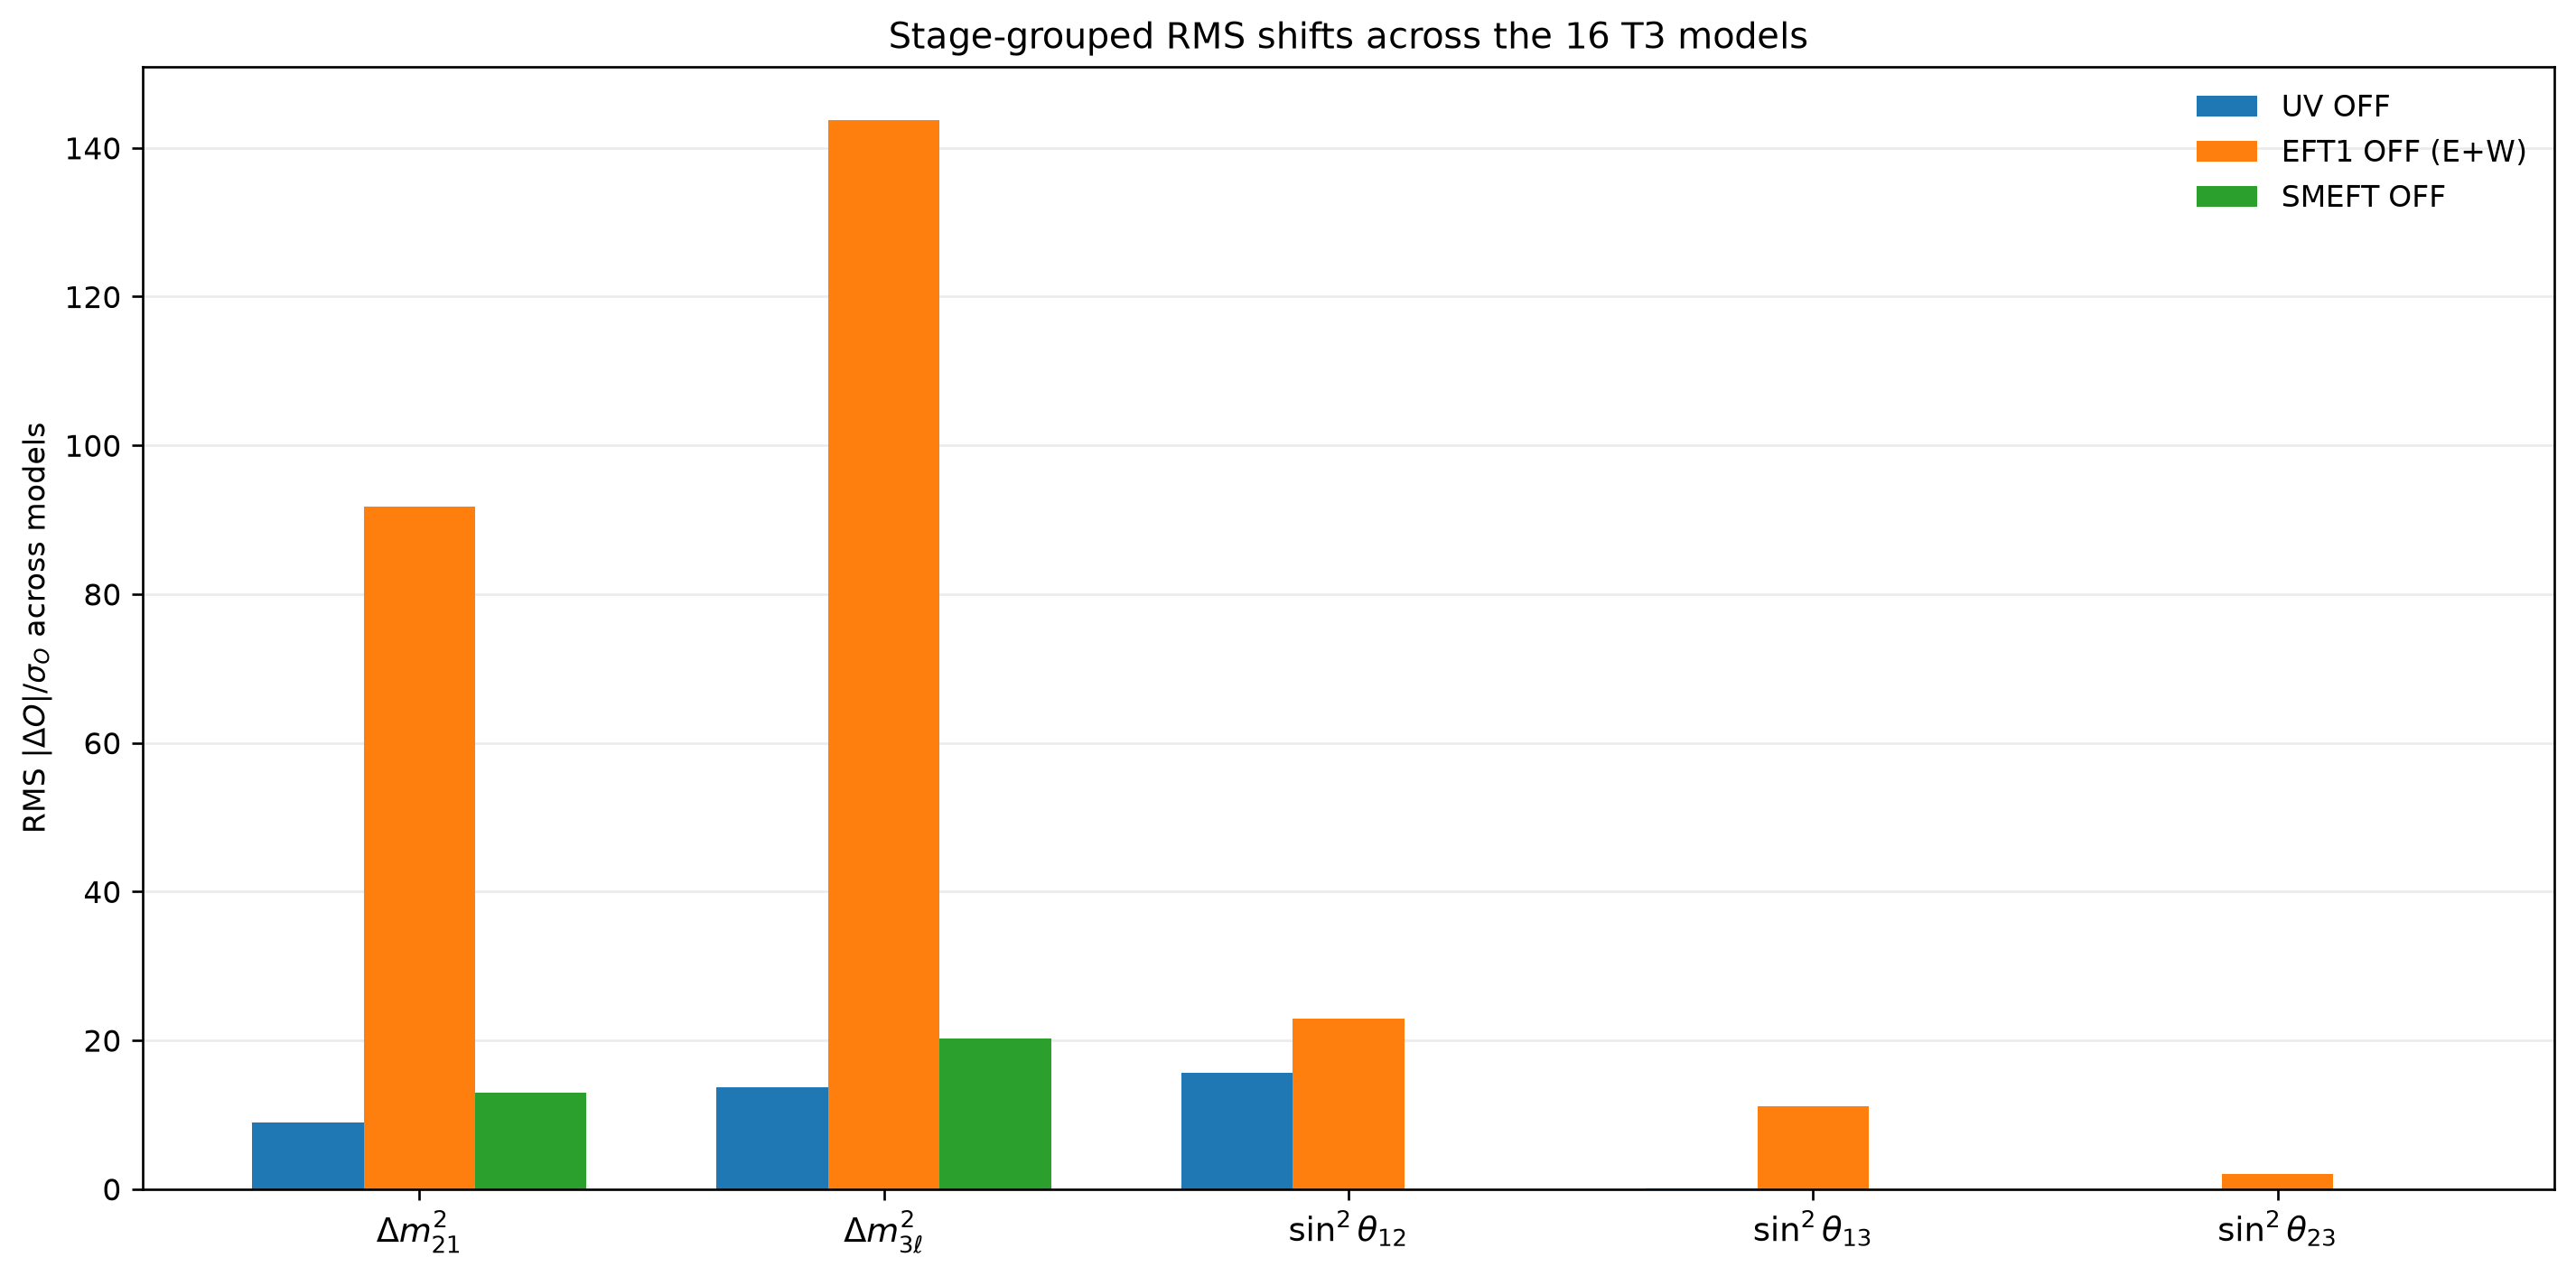

The file beside this chart, header and first rows:
observable, stage_off, n_models, rms_sigma_shift, mean_signed_sigma_shift, max_abs_sigma_shift
delta_m21_sq_ev2, UV OFF, 16, 8.944, 7.044, 17.85
delta_m21_sq_ev2, EFT1 OFF (E+W), 16, 91.81, 88.4, 133.3
delta_m21_sq_ev2, SMEFT OFF, 16, 12.93, -12.45, 18.55
delta_m3l_sq_ev2, UV OFF, 16, 13.7, 10.47, 28.08
delta_m3l_sq_ev2, EFT1 OFF (E+W), 16, 143.8, 143.6, 157.4
delta_m3l_sq_ev2, SMEFT OFF, 16, 20.26, -20.24, 21.91
sin2_theta12, UV OFF, 16, 15.58, -3.889, 62.33
sin2_theta12, EFT1 OFF (E+W), 16, 22.91, -7.985, 74.54
sin2_theta12, SMEFT OFF, 16, 4.7236768326409195e-05, -3.385539232887107e-05, 0.0001036
sin2_theta13, UV OFF, 16, 0.118, 0.04033, 0.4098
sin2_theta13, EFT1 OFF (E+W), 16, 11.1, 3.917, 33.48
sin2_theta13, SMEFT OFF, 16, 0.000211, -7.438483317704107e-05, 0.0006133
sin2_theta23, UV OFF, 16, 0.00762, -0.002623, 0.02469
sin2_theta23, EFT1 OFF (E+W), 16, 2.009, -0.4318, 7.966
sin2_theta23, SMEFT OFF, 16, 6.023205878692882e-05, -5.9378378354692276e-05, 9.221906082854025e-05
